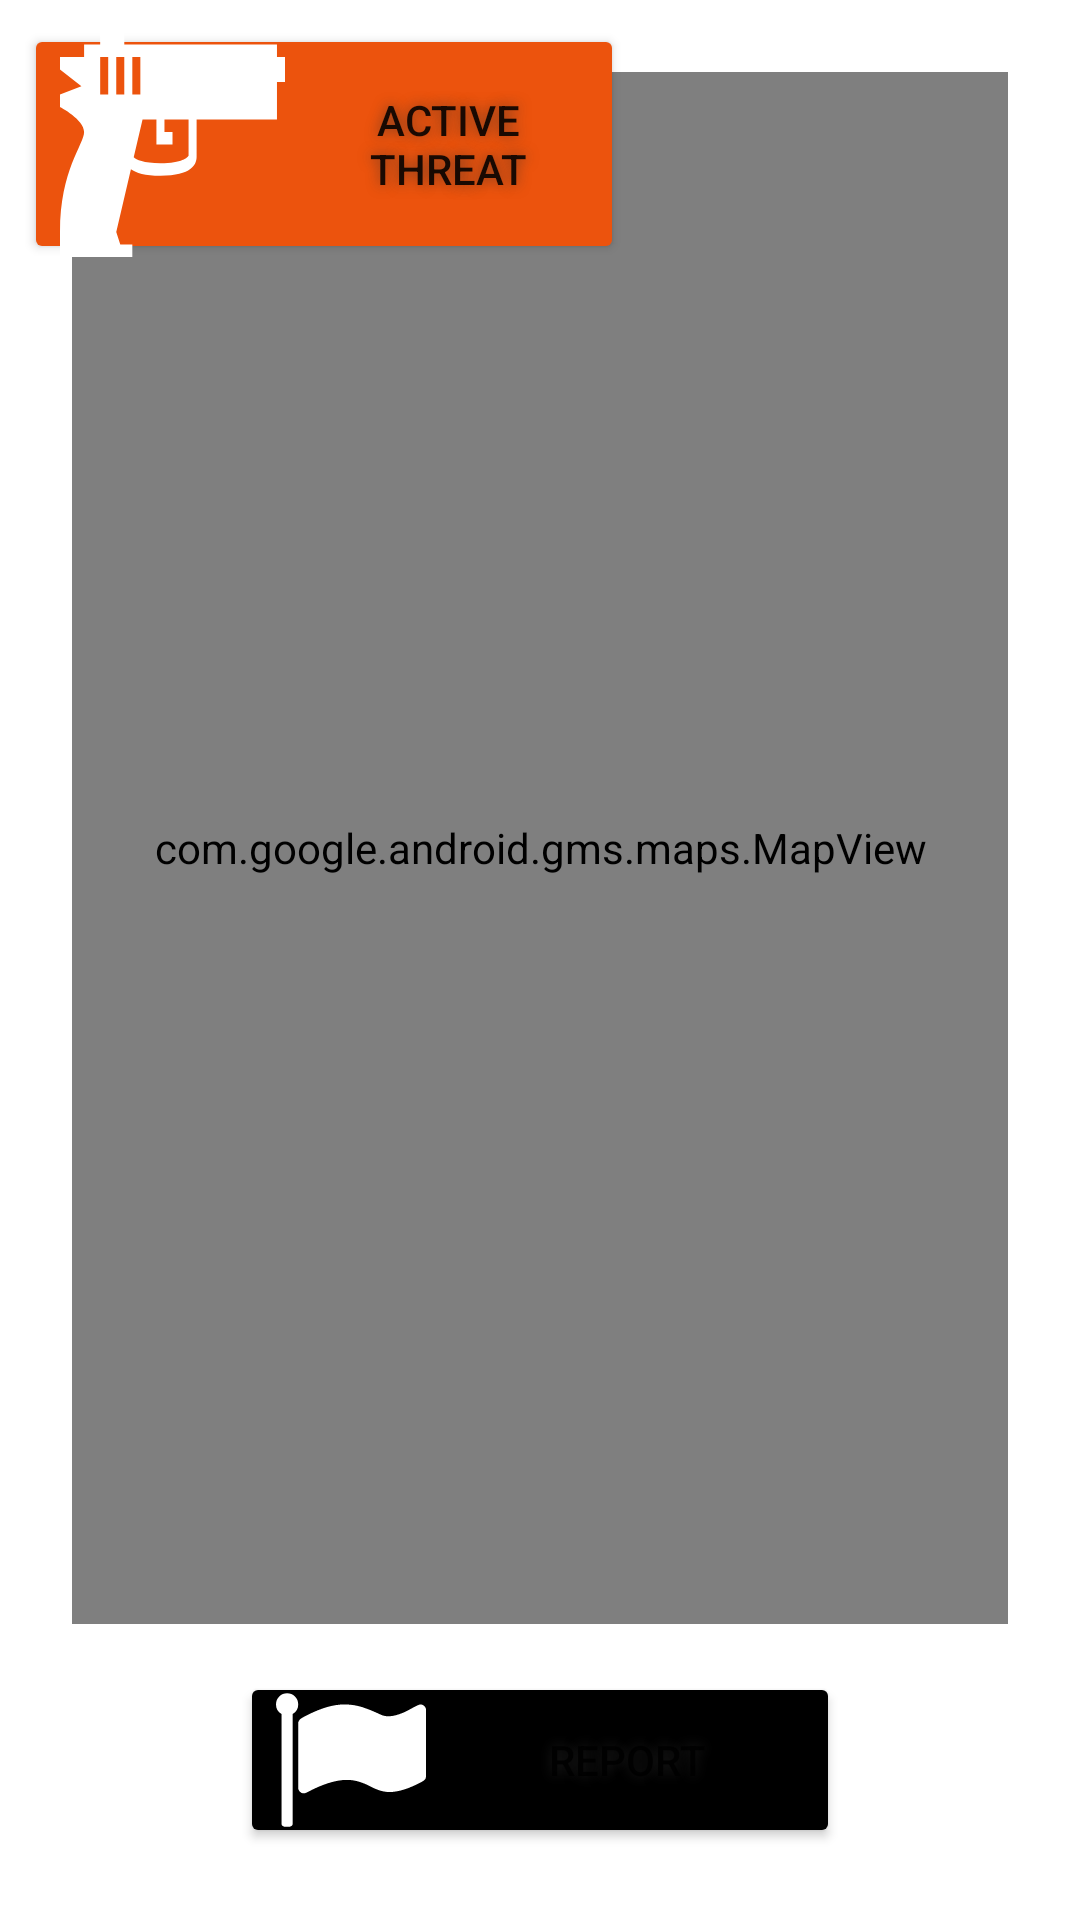

Reconstruct the res/layout file that produces this screen, plus the resources it refers to.
<!-- AndroidManifest.xml: application theme active_shooting_theme -->
<!-- res/layout/fragment_map_display.xml -->
<?xml version="1.0" encoding="utf-8"?>
<FrameLayout android:id="@+id/map_frag_display"
    xmlns:android="http://schemas.android.com/apk/res/android"
    xmlns:app="http://schemas.android.com/apk/res-auto"
    xmlns:tools="http://schemas.android.com/tools"
    android:layout_width="match_parent"
    android:layout_height="match_parent"
    tools:context=".MapDisplayFragment">

    <LinearLayout
        android:layout_width="match_parent"
        android:layout_height="match_parent"
        android:orientation="vertical"
        android:layout_margin="16dp"
        >

        <com.google.android.gms.maps.MapView android:id="@+id/mapView"
            android:layout_width="match_parent"
            android:layout_height="0dp"
            android:layout_weight="0.9"
            android:layout_margin="8dp"
            />


        <Button android:id="@+id/report_event"
            android:drawableLeft="@drawable/report_flag"
            android:drawableTint="@color/white"
            android:backgroundTint="@color/black"
            android:shadowColor="#972E2E2E"
            android:drawablePadding="8dp"
            android:shadowRadius="10"
            android:layout_width="200dp"
            android:layout_height="0dp"
            android:layout_weight="0.102"
            android:layout_gravity="center"
            android:text="@string/report"

            android:layout_margin="8dp"
            />

    </LinearLayout>

    <Button android:id="@+id/select_event"
        android:drawableLeft="@drawable/shooter_icon"
        android:drawableTint="@color/white"
        android:backgroundTint="@color/shoot_color"
        android:shadowColor="#972E2E2E"
        android:drawablePadding="8dp"
        android:shadowRadius="10"
        android:layout_width="200dp"
        android:layout_height="80dp"
        android:layout_gravity="top|left"
        android:text="@string/shooting_name"

        android:layout_margin="8dp"
        />

</FrameLayout>
<!-- resources referenced by this layout -->
<resources>
  <color name="black">#FF000000</color>
  <color name="shoot_color">#EC530D</color>
  <color name="white">#FFFFFFFF</color>
  <!-- drawable report_flag (drawable) -->
  <vector xmlns:android="http://schemas.android.com/apk/res/android"
      android:width="50dp"
      android:height="50dp"
      android:viewportWidth="493.35"
      android:viewportHeight="493.35">
    <path
        android:fillColor="#FF000000"
        android:pathData="M62.38,38.11c-7.14,-7.13 -15.75,-10.71 -25.84,-10.71c-10.09,0 -18.7,3.58 -25.84,10.71C3.57,45.25 0,53.87 0,63.96C0,77.66 6.09,88.13 18.27,95.36v361.45c0,2.47 0.9,4.62 2.71,6.42c1.81,1.81 3.95,2.71 6.42,2.71h18.27c2.47,0 4.61,-0.9 6.42,-2.71c1.81,-1.81 2.71,-3.95 2.71,-6.42V95.36c12.19,-7.24 18.27,-17.7 18.27,-31.41C73.08,53.87 69.52,45.26 62.38,38.11z"/>
    <path
        android:fillColor="#FF000000"
        android:pathData="M487.93,69.39c-3.62,-3.62 -7.91,-5.43 -12.85,-5.43c-2.47,0 -7.66,2 -15.56,6c-7.9,4 -16.27,8.47 -25.13,13.42c-8.84,4.95 -19.32,9.42 -31.4,13.42c-12.09,4 -23.27,6 -33.54,6c-9.52,0 -17.9,-1.81 -25.13,-5.42c-23.98,-11.23 -44.82,-19.61 -62.52,-25.13c-17.7,-5.52 -36.73,-8.28 -57.1,-8.28c-35.21,0 -75.28,11.42 -120.2,34.26c-11.04,5.52 -18.56,9.61 -22.56,12.28c-5.9,4.38 -8.85,9.61 -8.85,15.7v211.84c0,4.95 1.81,9.24 5.43,12.85c3.61,3.62 7.9,5.43 12.85,5.43c3.04,0 6.18,-0.86 9.42,-2.57c51.77,-27.79 95.93,-41.69 132.48,-41.69c13.89,0 27.45,2.09 40.68,6.28c13.23,4.19 24.22,8.76 32.98,13.7c8.76,4.95 19.08,9.52 30.98,13.71c11.9,4.18 23.65,6.28 35.26,6.28c29.31,0 64.43,-11.04 105.35,-33.12c5.14,-2.66 8.9,-5.28 11.28,-7.85c2.38,-2.57 3.57,-6.23 3.57,-10.99V82.23C493.35,77.28 491.55,73 487.93,69.39z"/>
  </vector>
  <!-- drawable shooter_icon (drawable) -->
  <vector xmlns:android="http://schemas.android.com/apk/res/android"
      android:width="75dp"
      android:height="75dp"
      android:viewportWidth="28"
      android:viewportHeight="18">
    <path
        android:fillColor="@color/shoot_color"
        android:pathData="M27,2V1H8V0H5v1H3v1H0v1l2.667,1.333L0,5v1c0,0 3,1 3,2s-3,3 -3,8v2h9v-1H7.5L7,16l1.826,-5.021c0.643,0.296 1.757,0.521 3.673,0.521C16.414,11.5 17,10.561 17,10V7h10V4h1V2H27zM6,5H5V2h1V5zM8,5H7V2h1V5zM9,2h1v3H9V2zM16,9.903c-0.115,0.118 -0.757,0.597 -3.501,0.597c-2.148,0 -2.999,-0.292 -3.326,-0.476L10.273,7H12v1v1h2V8h-1V7h3V9.903z"/>
  </vector>
  <string name="report">Report</string>
  <string name="shooting_name">Active Threat</string>
  <style name="active_shooting_theme" parent="base_theme">
          
          <item name="colorPrimary">@color/shoot_color</item>
          <item name="colorOnSecondary">@color/shoot_color</item>
          
      </style>
  <style name="base_theme" parent="Theme.MaterialComponents.DayNight.DarkActionBar">
          
          <item name="colorPrimaryVariant">@color/white</item>
          <item name="colorOnPrimary">@color/white</item>
          
          <item name="colorSecondary">@color/white</item>
          <item name="colorSecondaryVariant">@color/white</item>
          
          <item name="android:statusBarColor" tools:targetApi="l">?attr/colorPrimary</item>
          
      </style>
</resources>
